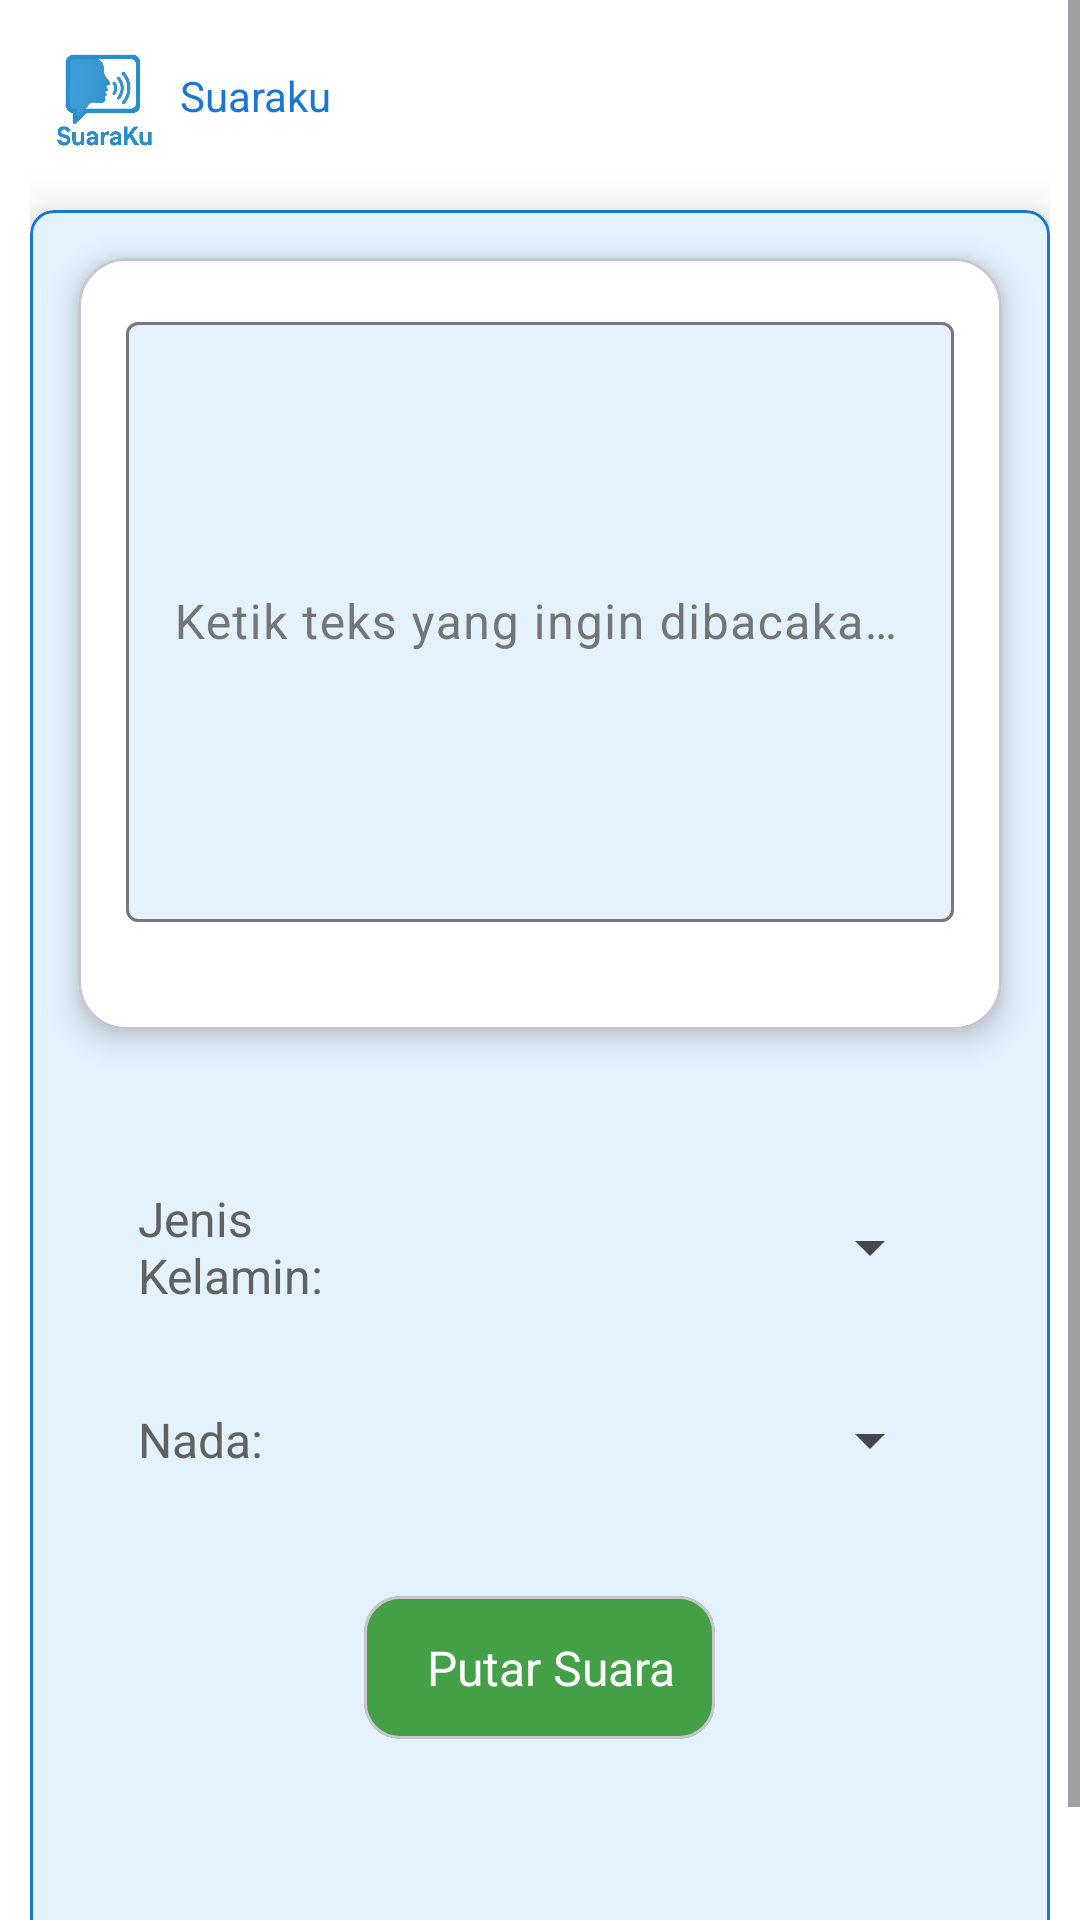

The Android layout XML behind this screen, and the referenced resources:
<!-- AndroidManifest.xml: application theme Theme.SuaraKu -->
<!-- res/layout/fragment_home.xml -->
<?xml version="1.0" encoding="utf-8"?>
<ScrollView xmlns:android="http://schemas.android.com/apk/res/android"
    xmlns:app="http://schemas.android.com/apk/res-auto"
    android:layout_width="match_parent"
    android:layout_height="match_parent"
    android:background="@color/white"
    android:layout_margin="10dp">

    <LinearLayout
        android:layout_width="match_parent"
        android:layout_height="wrap_content"
        android:orientation="vertical"
        android:padding="10dp">

        <LinearLayout
            android:layout_width="match_parent"
            android:layout_height="wrap_content"
            android:orientation="horizontal">

            <ImageView
                android:layout_width="50dp"
                android:layout_height="50dp"
                android:src="@drawable/logo_suaraku" />

            <TextView
                android:layout_width="match_parent"
                android:layout_height="wrap_content"
                android:text="Suaraku"
                android:layout_marginBottom="3dp"
                android:textColor="@color/blue"
                android:layout_gravity="center" />

        </LinearLayout>

        <com.google.android.material.card.MaterialCardView
            android:layout_width="match_parent"
            android:layout_height="match_parent"
            app:cardCornerRadius="8dp"
            app:cardElevation="10dp"
            app:strokeColor="@color/blue"
            app:cardBackgroundColor="@color/blue_muda"
            android:layout_marginTop="10dp"
            android:minHeight="600dp">

            <LinearLayout
                android:layout_width="match_parent"
                android:layout_height="wrap_content"
                android:orientation="vertical">

                <com.google.android.material.card.MaterialCardView
                    android:layout_width="match_parent"
                    android:layout_height="wrap_content"
                    android:layout_margin="16dp"
                    app:cardElevation="6dp"
                    app:cardBackgroundColor="@color/white"
                    app:cardCornerRadius="16dp">

                    <RelativeLayout
                        android:layout_width="match_parent"
                        android:layout_height="wrap_content">

                        <com.google.android.material.textfield.TextInputLayout
                            android:id="@+id/layout_text"
                            android:layout_width="match_parent"
                            android:layout_height="wrap_content"
                            android:hint="@string/text"
                            android:textColorHint="@color/gray_dark"
                            android:padding="16dp"
                            app:boxBackgroundColor="@color/blue_muda">

                            <com.google.android.material.textfield.TextInputEditText
                                android:id="@+id/edt_text"
                                android:layout_width="match_parent"
                                android:layout_height="200dp" />
                        </com.google.android.material.textfield.TextInputLayout>

                        <ImageButton
                            android:id="@+id/btn_bookmark"
                            android:layout_width="wrap_content"
                            android:layout_height="wrap_content"
                            android:background="@drawable/ic_redlove"
                            android:layout_alignParentEnd="true"
                            android:layout_below="@id/layout_text"
                            android:layout_marginEnd="20dp"
                            android:layout_marginBottom="20dp" />
                    </RelativeLayout>
                </com.google.android.material.card.MaterialCardView>

                <LinearLayout
                    android:layout_width="match_parent"
                    android:layout_height="wrap_content"
                    android:layout_marginStart="20dp"
                    android:layout_marginEnd="20dp"
                    android:layout_marginTop="20dp"
                    android:padding="16dp">

                    <TextView
                        android:layout_width="0dp"
                        android:layout_height="wrap_content"
                        android:layout_weight="1"
                        android:text="Jenis Kelamin: "
                        android:layout_gravity="center"
                        android:textSize="16sp"
                        android:textColor="@color/abu_gelap" />

                    <Spinner
                        android:id="@+id/spinnerGender"
                        android:layout_width="0dp"
                        android:layout_weight="2"
                        android:layout_height="wrap_content"
                        android:layout_gravity="center" />
                </LinearLayout>

                <LinearLayout
                    android:layout_width="match_parent"
                    android:layout_height="wrap_content"
                    android:layout_marginStart="20dp"
                    android:layout_marginEnd="20dp"
                    android:padding="16dp">

                    <TextView
                        android:layout_width="0dp"
                        android:layout_height="wrap_content"
                        android:layout_weight="1"
                        android:text="Nada: "
                        android:layout_gravity="center"
                        android:textSize="16sp"
                        android:textColor="@color/abu_gelap" />

                    <Spinner
                        android:id="@+id/spinnerPitch"
                        android:layout_width="0dp"
                        android:layout_weight="2"
                        android:layout_height="wrap_content" />
                </LinearLayout>

                <LinearLayout
                    android:layout_width="match_parent"
                    android:layout_height="wrap_content"
                    android:orientation="horizontal"
                    android:gravity="center"
                    android:clickable="true"
                    android:focusable="true"
                    android:padding="8dp"
                    android:layout_marginTop="16dp">

                    <com.google.android.material.card.MaterialCardView
                        android:id="@+id/playSoundContainer"
                        android:layout_width="wrap_content"
                        android:layout_height="wrap_content"
                        app:cardBackgroundColor="@color/green_light"
                        app:contentPadding="5dp"
                        app:cardElevation="0dp">

                        <LinearLayout
                            android:layout_width="wrap_content"
                            android:layout_height="wrap_content"
                            android:orientation="horizontal"
                            android:gravity="center_vertical"
                            android:padding="8dp">

                            <ImageButton
                                android:id="@+id/btn_img"
                                android:layout_width="wrap_content"
                                android:layout_height="wrap_content"
                                android:background="@null"
                                android:src="@drawable/ic_volume"
                                app:tint="@color/white" />

                            <TextView
                                android:id="@+id/btn_text"
                                android:layout_width="wrap_content"
                                android:layout_height="wrap_content"
                                android:text="Putar Suara"
                                android:layout_marginStart="8dp"
                                android:textSize="16sp"
                                android:textColor="@color/white" />
                        </LinearLayout>
                    </com.google.android.material.card.MaterialCardView>
                </LinearLayout>
            </LinearLayout>
        </com.google.android.material.card.MaterialCardView>
    </LinearLayout>
</ScrollView>
<!-- resources referenced by this layout -->
<resources>
  <color name="abu_gelap">#616161</color>
  <color name="blue">#1976D2</color>
  <color name="blue_muda">#E3F2FD</color>
  <color name="gray_dark">#757575</color>
  <color name="green_light">#43A047</color>
  <color name="white">#FFFFFFFF</color>
  <!-- drawable logo_suaraku: png bitmap (drawable, 83287 bytes) -->
  <string name="text">Ketik teks yang ingin dibacakan...</string>
  <style name="Theme.SuaraKu" parent="Base.Theme.SuaraKu" />
  <style name="Base.Theme.SuaraKu" parent="Theme.Material3.DayNight.NoActionBar">
          
          
      </style>
</resources>
